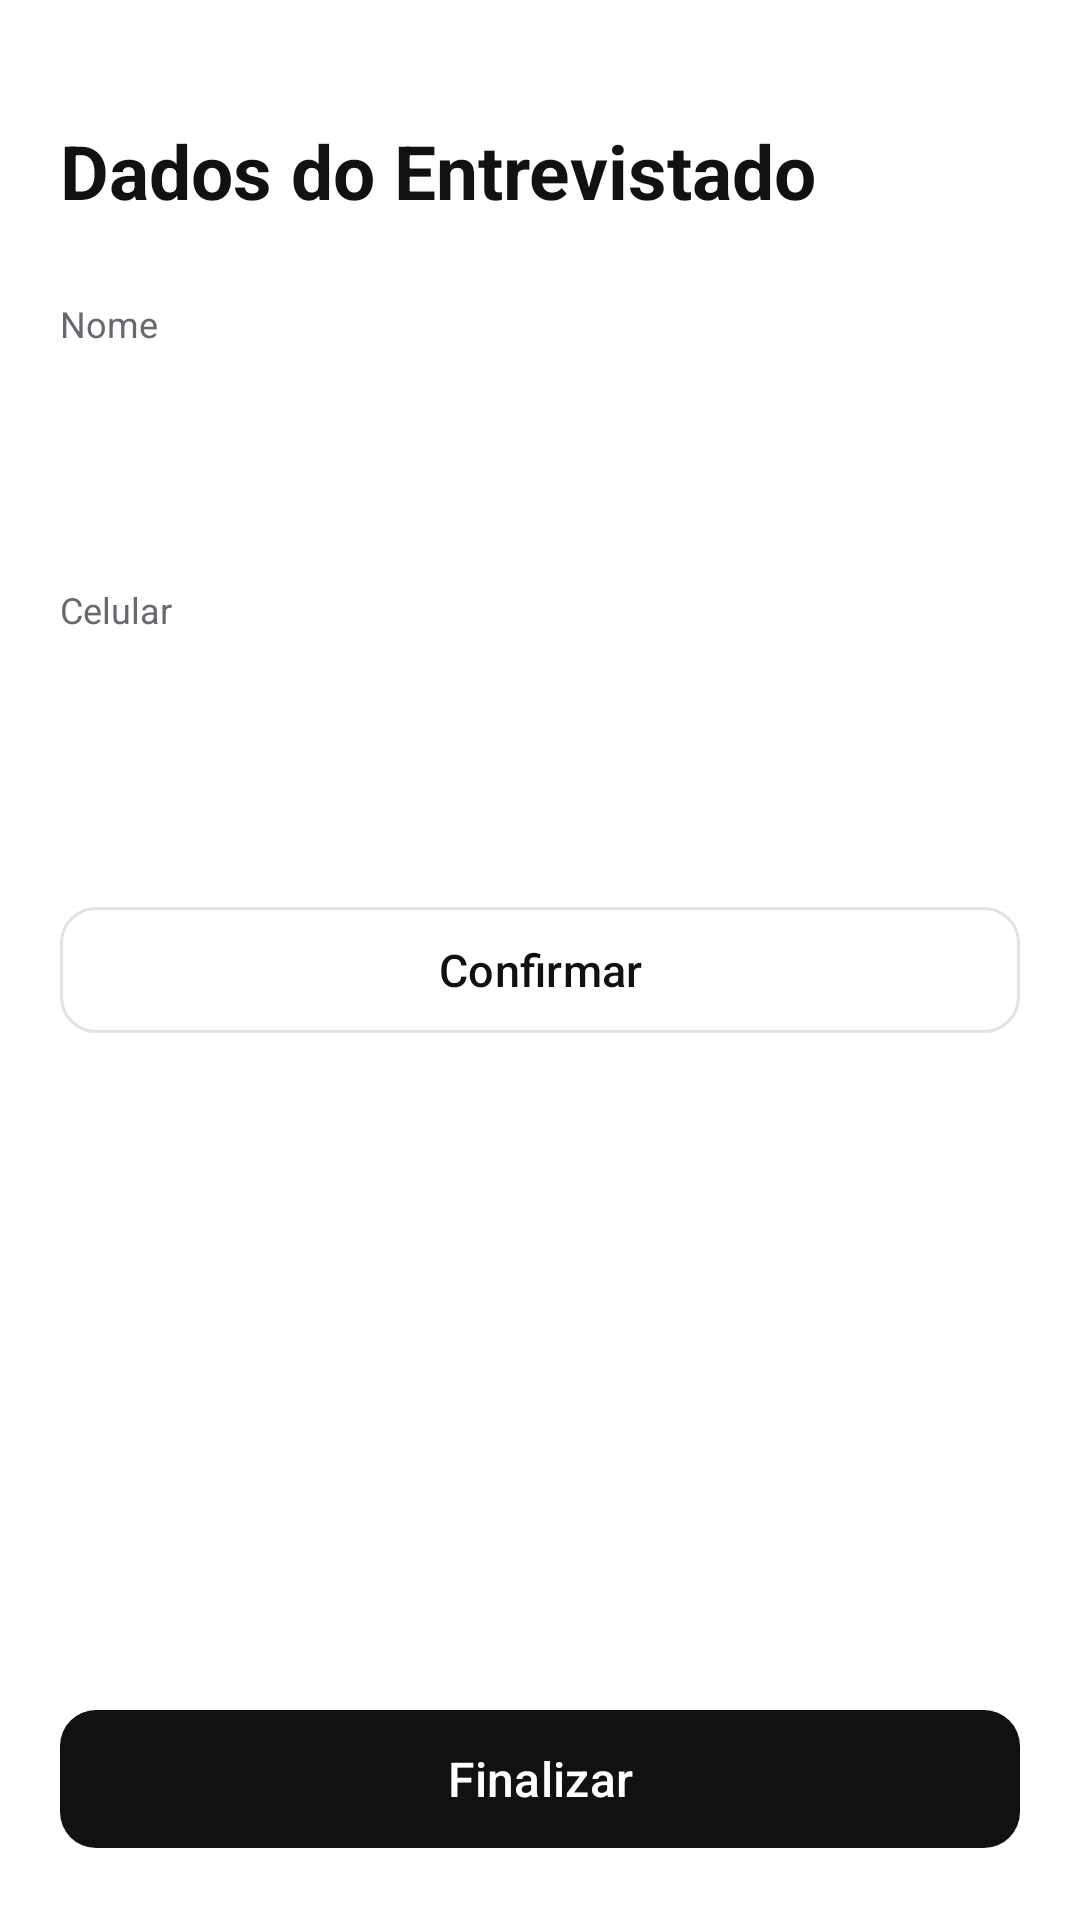

This screen was rendered from an Android layout file. Write that file and the resources it references.
<!-- AndroidManifest.xml: application theme Theme.AppIntencaoVoto -->
<!-- res/layout/activity_dados.xml -->
<?xml version="1.0" encoding="utf-8"?>
<androidx.constraintlayout.widget.ConstraintLayout xmlns:android="http://schemas.android.com/apk/res/android"
    xmlns:app="http://schemas.android.com/apk/res-auto"
    xmlns:tools="http://schemas.android.com/tools"
    android:id="@+id/main"
    android:layout_width="match_parent"
    android:layout_height="match_parent"
    tools:context=".DadosActivity">

    <ScrollView
        android:layout_width="0dp"
        android:layout_height="0dp"
        android:fillViewport="true"
        android:scrollbars="none"
        app:layout_constraintBottom_toTopOf="@+id/btFinalizar"
        app:layout_constraintEnd_toEndOf="parent"
        app:layout_constraintStart_toStartOf="parent"
        app:layout_constraintTop_toTopOf="parent">

        <LinearLayout
            android:layout_width="match_parent"
            android:layout_height="wrap_content"
            android:orientation="vertical"
            android:paddingStart="20dp"
            android:paddingTop="40dp"
            android:paddingEnd="20dp"
            android:paddingBottom="16dp">

            <TextView
                style="@style/Texto.Titulo"
                android:layout_width="match_parent"
                android:layout_height="wrap_content"
                android:paddingBottom="26dp"
                android:text="@string/dados_titulo" />

            <TextView
                style="@style/Texto.Rotulo"
                android:layout_width="match_parent"
                android:layout_height="wrap_content"
                android:labelFor="@+id/etNome"
                android:paddingBottom="7dp"
                android:text="@string/dados_nome" />

            <EditText
                android:id="@+id/etNome"
                style="@style/Campo"
                android:layout_width="match_parent"
                android:layout_height="wrap_content"
                android:autofillHints="name"
                android:inputType="textPersonName|textCapWords" />

            <TextView
                style="@style/Texto.Rotulo"
                android:layout_width="match_parent"
                android:layout_height="wrap_content"
                android:paddingTop="18dp"
                android:labelFor="@+id/etCelular"
                android:paddingBottom="7dp"
                android:text="@string/dados_celular" />

            <EditText
                android:id="@+id/etCelular"
                style="@style/Campo"
                android:layout_width="match_parent"
                android:layout_height="wrap_content"
                android:autofillHints="phone"
                android:imeOptions="actionDone"
                android:inputType="phone" />

            <com.google.android.material.button.MaterialButton
                android:id="@+id/btConfirmar"
                style="@style/Botao.Secundario"
                android:layout_width="match_parent"
                android:layout_height="wrap_content"
                android:layout_marginTop="26dp"
                android:text="@string/dados_confirmar" />

            <LinearLayout
                android:id="@+id/blocoRegistro"
                android:layout_width="match_parent"
                android:layout_height="wrap_content"
                android:layout_marginTop="20dp"
                android:background="@drawable/bg_cartao"
                android:orientation="vertical"
                android:padding="18dp"
                android:visibility="gone"
                tools:visibility="visible">

                <TextView
                    style="@style/Texto.Rotulo"
                    android:layout_width="match_parent"
                    android:layout_height="wrap_content"
                    android:text="@string/registro_titulo" />

                <TextView
                    android:id="@+id/tvRegistro"
                    android:layout_width="match_parent"
                    android:layout_height="wrap_content"
                    android:lineSpacingMultiplier="1.4"
                    android:paddingTop="6dp"
                    android:textColor="@color/tinta"
                    android:textSize="14sp"
                    tools:text="Voto: Jorge Amado" />

            </LinearLayout>

        </LinearLayout>
    </ScrollView>

    <com.google.android.material.button.MaterialButton
        android:id="@+id/btFinalizar"
        style="@style/Botao.Principal"
        android:layout_width="0dp"
        android:layout_height="wrap_content"
        android:layout_marginStart="20dp"
        android:layout_marginEnd="20dp"
        android:layout_marginBottom="20dp"
        android:text="@string/dados_finalizar"
        app:layout_constraintBottom_toBottomOf="parent"
        app:layout_constraintEnd_toEndOf="parent"
        app:layout_constraintStart_toStartOf="parent" />

</androidx.constraintlayout.widget.ConstraintLayout>
<!-- resources referenced by this layout -->
<resources>
  <color name="tinta">#FF111113</color>
  <string name="dados_celular">Celular</string>
  <string name="dados_confirmar">Confirmar</string>
  <string name="dados_finalizar">Finalizar</string>
  <string name="dados_nome">Nome</string>
  <string name="dados_titulo">Dados do Entrevistado</string>
  <string name="registro_titulo">Entrevista registrada</string>
  <style name="Botao.Principal" parent="Widget.Material3.Button">
          <item name="android:textAllCaps">false</item>
          <item name="android:textSize">16sp</item>
          <item name="android:minHeight">54dp</item>
          <item name="cornerRadius">12dp</item>
          <item name="backgroundTint">@color/tinta</item>
          <item name="android:textColor">@color/branco</item>
          <item name="elevation">0dp</item>
      </style>
  <style name="Botao.Secundario" parent="Widget.Material3.Button.OutlinedButton">
          <item name="android:textAllCaps">false</item>
          <item name="android:textSize">15sp</item>
          <item name="android:minHeight">50dp</item>
          <item name="cornerRadius">12dp</item>
          <item name="strokeColor">@color/borda</item>
          <item name="strokeWidth">1dp</item>
          <item name="android:textColor">@color/tinta</item>
      </style>
  <style name="Campo" parent="">
          <item name="android:background">@drawable/bg_campo</item>
          <item name="android:textColor">@color/tinta</item>
          <item name="android:textColorHint">@color/texto_fraco</item>
          <item name="android:textSize">16sp</item>
          <item name="android:minHeight">54dp</item>
          <item name="android:gravity">center_vertical</item>
          <item name="android:paddingStart">16dp</item>
          <item name="android:paddingEnd">16dp</item>
          <item name="android:importantForAutofill" tools:targetApi="26">no</item>
      </style>
  <style name="Texto.Rotulo" parent="">
          <item name="android:textColor">@color/texto_apoio</item>
          <item name="android:textSize">12sp</item>
      </style>
  <style name="Texto.Titulo" parent="">
          <item name="android:textColor">@color/tinta</item>
          <item name="android:textSize">25sp</item>
          <item name="android:textStyle">bold</item>
      </style>
  <style name="Theme.AppIntencaoVoto" parent="Base.Theme.AppIntencaoVoto" />
  <color name="branco">#FFFFFFFF</color>
  <color name="borda">#FFE3E3E6</color>
  <color name="texto_fraco">#FF97979E</color>
  <color name="texto_apoio">#FF68686F</color>
  <style name="Base.Theme.AppIntencaoVoto" parent="Theme.Material3.Light.NoActionBar">
          <item name="colorPrimary">@color/tinta</item>
          <item name="colorOnPrimary">@color/branco</item>
          <item name="android:windowBackground">@color/fundo</item>
          <item name="android:statusBarColor">@color/fundo</item>
          <item name="android:navigationBarColor">@color/fundo</item>
          <item name="android:windowLightStatusBar">true</item>
          <item name="android:windowLightNavigationBar" tools:targetApi="27">true</item>
          <item name="android:textColorPrimary">@color/tinta</item>
          <item name="android:textColorHint">@color/texto_fraco</item>
      </style>
  <color name="fundo">#FFFFFFFF</color>
</resources>
